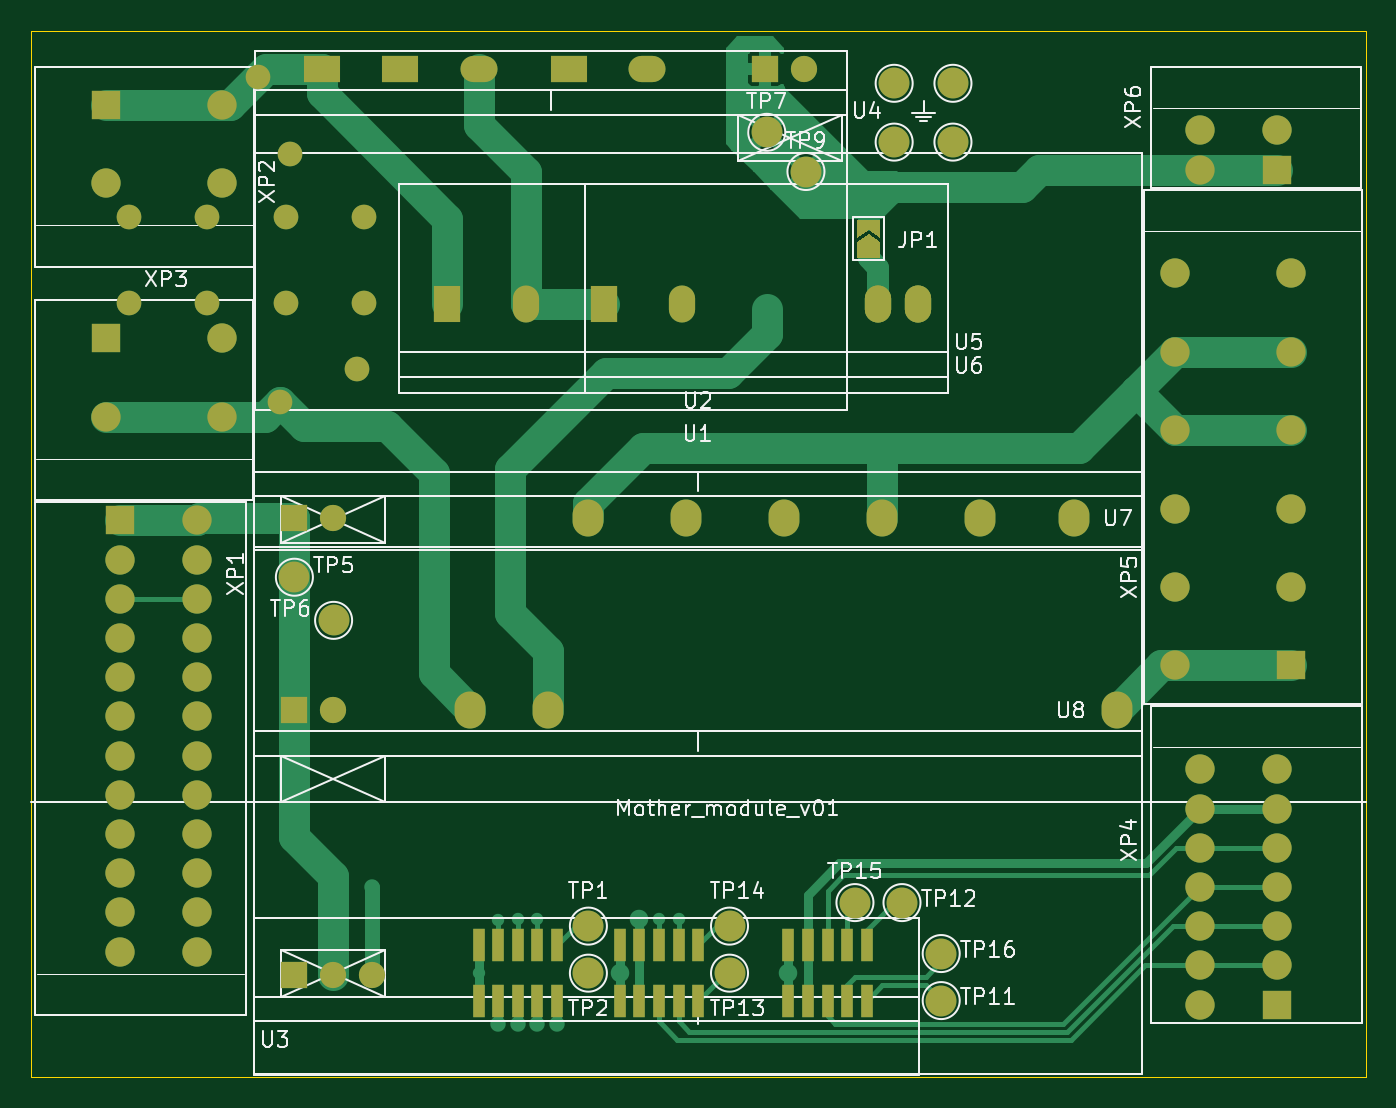
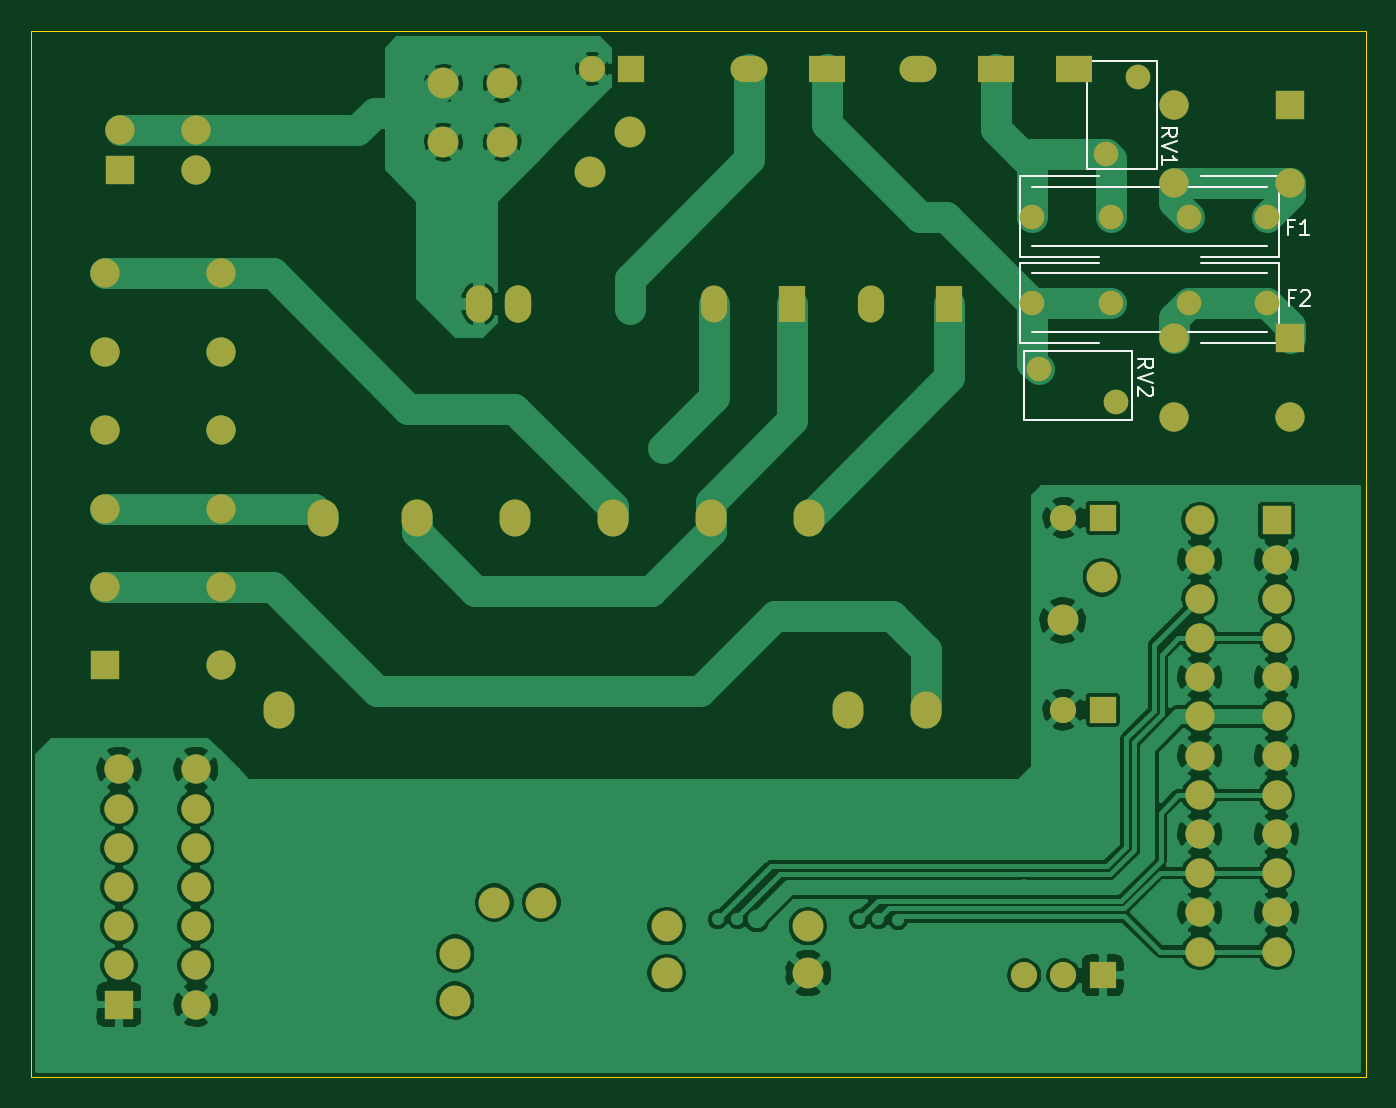
Circuit board: 11 layer files. Board 86.5 x 67.8 mm.
- bottom_copper: Mother_module-B_Cu.gbr (134367 bytes)
- bottom_mask: Mother_module-B_Mask.gbr (4824 bytes)
- paste: Mother_module-B_Paste.gbr (481 bytes)
- bottom_silk: Mother_module-B_SilkS.gbr (8147 bytes)
- outline: Mother_module-Edge_Cuts.gbr (722 bytes)
- top_copper: Mother_module-F_Cu.gbr (27836 bytes)
- top_mask: Mother_module-F_Mask.gbr (6045 bytes)
- paste: Mother_module-F_Paste.gbr (1327 bytes)
- top_silk: Mother_module-F_SilkS.gbr (37750 bytes)
- drill: Mother_module-NPTH.drl (291 bytes)
- drill: Mother_module-PTH.drl (2728 bytes)

=== bottom_copper: Mother_module-B_Cu.gbr (134367 bytes, source omitted) ===
=== bottom_mask: Mother_module-B_Mask.gbr ===
%TF.GenerationSoftware,KiCad,Pcbnew,(5.1.10)-1*%
%TF.CreationDate,2021-06-06T16:07:07+07:00*%
%TF.ProjectId,Mother_module,4d6f7468-6572-45f6-9d6f-64756c652e6b,rev?*%
%TF.SameCoordinates,Original*%
%TF.FileFunction,Soldermask,Bot*%
%TF.FilePolarity,Negative*%
%FSLAX46Y46*%
G04 Gerber Fmt 4.6, Leading zero omitted, Abs format (unit mm)*
G04 Created by KiCad (PCBNEW (5.1.10)-1) date 2021-06-06 16:07:07*
%MOMM*%
%LPD*%
G01*
G04 APERTURE LIST*
%ADD10C,1.900000*%
%ADD11R,1.900000X1.900000*%
%ADD12C,2.000000*%
%ADD13R,1.700000X2.400000*%
%ADD14O,1.700000X2.400000*%
%ADD15C,1.700000*%
%ADD16R,1.700000X1.700000*%
%ADD17R,2.400000X1.700000*%
%ADD18O,2.400000X1.700000*%
%ADD19O,2.000000X2.400000*%
%ADD20C,1.600000*%
G04 APERTURE END LIST*
D10*
%TO.C,XP2*%
X61646000Y-84887000D03*
X69166000Y-84887000D03*
D11*
X61646000Y-79807000D03*
D10*
X69166000Y-79807000D03*
%TD*%
%TO.C,XP6*%
X137492000Y-81458000D03*
X132512000Y-81458000D03*
D11*
X137492000Y-83998000D03*
D10*
X132512000Y-83998000D03*
%TD*%
D12*
%TO.C,TP10*%
X116510000Y-82220000D03*
%TD*%
%TO.C,TP9*%
X106985000Y-84125000D03*
%TD*%
%TO.C,TP8*%
X116510000Y-78410000D03*
%TD*%
%TO.C,TP7*%
X104445000Y-81585000D03*
%TD*%
D13*
%TO.C,U6*%
X83744000Y-92697500D03*
D14*
X88824000Y-92697500D03*
X111684000Y-92697500D03*
X114224000Y-92697500D03*
%TD*%
D15*
%TO.C,U4*%
X106860000Y-77470000D03*
D16*
X104320000Y-77470000D03*
D17*
X75618000Y-77470000D03*
X80698000Y-77470000D03*
D18*
X85778000Y-77470000D03*
D17*
X91620000Y-77470000D03*
D18*
X96700000Y-77470000D03*
%TD*%
D13*
%TO.C,U5*%
X93904000Y-92697500D03*
D14*
X98984000Y-92697500D03*
X111684000Y-92697500D03*
X114224000Y-92697500D03*
%TD*%
D19*
%TO.C,U7*%
X124336000Y-106553000D03*
X118240000Y-106553000D03*
X111890000Y-106553000D03*
D16*
X73790000Y-106553000D03*
D15*
X76330000Y-106553000D03*
D19*
X92840000Y-106553000D03*
X99190000Y-106553000D03*
X105540000Y-106553000D03*
%TD*%
D16*
%TO.C,U8*%
X73790000Y-118999000D03*
D15*
X76330000Y-118999000D03*
D19*
X90300000Y-118999000D03*
X85220000Y-118999000D03*
X127130000Y-118999000D03*
%TD*%
D12*
%TO.C,TP4*%
X112700000Y-82220000D03*
%TD*%
%TO.C,TP3*%
X112700000Y-78410000D03*
%TD*%
D20*
%TO.C,RV1*%
X71482000Y-77982000D03*
X73582000Y-82982000D03*
%TD*%
%TO.C,RV2*%
X72902000Y-99052000D03*
X77902000Y-96952000D03*
%TD*%
%TO.C,F2*%
X68193500Y-92634000D03*
X78353500Y-92634000D03*
X63113500Y-92634000D03*
X73273500Y-92634000D03*
%TD*%
D10*
%TO.C,XP3*%
X61639500Y-100000000D03*
X69159500Y-100000000D03*
D11*
X61639500Y-94920000D03*
D10*
X69159500Y-94920000D03*
%TD*%
D12*
%TO.C,TP16*%
X115748000Y-134798000D03*
%TD*%
%TO.C,TP15*%
X110160000Y-131496000D03*
%TD*%
%TO.C,TP12*%
X113208000Y-131496000D03*
%TD*%
%TO.C,TP11*%
X115748000Y-137846000D03*
%TD*%
%TO.C,TP14*%
X102032000Y-133020000D03*
%TD*%
%TO.C,TP13*%
X102032000Y-136068000D03*
%TD*%
D10*
%TO.C,XP1*%
X67501500Y-134671000D03*
X62521500Y-134671000D03*
X62521500Y-132131000D03*
X67501500Y-132131000D03*
X67501500Y-129591000D03*
X62521500Y-129591000D03*
X67501500Y-127051000D03*
X62521500Y-127051000D03*
X62521500Y-124511000D03*
X67501500Y-124511000D03*
X62521500Y-121971000D03*
X67501500Y-121971000D03*
X62521500Y-119431000D03*
X67501500Y-119431000D03*
X62521500Y-116891000D03*
X67501500Y-116891000D03*
X62521500Y-114351000D03*
X67501500Y-114351000D03*
X62521500Y-111811000D03*
X67501500Y-111811000D03*
X62521500Y-109271000D03*
X67501500Y-109271000D03*
D11*
X62521500Y-106731000D03*
D10*
X67501500Y-106731000D03*
%TD*%
D12*
%TO.C,TP2*%
X92888000Y-136068000D03*
%TD*%
D10*
%TO.C,XP4*%
X137528500Y-122860000D03*
X132548500Y-122860000D03*
X137528500Y-125400000D03*
X132548500Y-125400000D03*
X137528500Y-127940000D03*
X132548500Y-127940000D03*
X137528500Y-130480000D03*
X132548500Y-130480000D03*
X137528500Y-133020000D03*
X132548500Y-133020000D03*
X137528500Y-135560000D03*
X132548500Y-135560000D03*
D11*
X137528500Y-138100000D03*
D10*
X132548500Y-138100000D03*
%TD*%
D12*
%TO.C,TP1*%
X92888000Y-133020000D03*
%TD*%
D15*
%TO.C,U3*%
X78870000Y-136212000D03*
X76330000Y-136212000D03*
D16*
X73790000Y-136212000D03*
%TD*%
D10*
%TO.C,XP5*%
X138417500Y-90729000D03*
X130897500Y-90729000D03*
X138417500Y-95809000D03*
X130897500Y-95809000D03*
X138417500Y-100889000D03*
X130897500Y-100889000D03*
X138417500Y-105969000D03*
X130897500Y-105969000D03*
X138417500Y-111049000D03*
X130897500Y-111049000D03*
D11*
X138417500Y-116129000D03*
D10*
X130897500Y-116129000D03*
%TD*%
D12*
%TO.C,TP6*%
X76378000Y-113208000D03*
%TD*%
%TO.C,TP5*%
X73838000Y-110414000D03*
%TD*%
D20*
%TO.C,F1*%
X68193500Y-87046000D03*
X78353500Y-87046000D03*
X63113500Y-87046000D03*
X73273500Y-87046000D03*
%TD*%
M02*

=== paste: Mother_module-B_Paste.gbr ===
%TF.GenerationSoftware,KiCad,Pcbnew,(5.1.10)-1*%
%TF.CreationDate,2021-06-06T16:07:06+07:00*%
%TF.ProjectId,Mother_module,4d6f7468-6572-45f6-9d6f-64756c652e6b,rev?*%
%TF.SameCoordinates,Original*%
%TF.FileFunction,Paste,Bot*%
%TF.FilePolarity,Positive*%
%FSLAX46Y46*%
G04 Gerber Fmt 4.6, Leading zero omitted, Abs format (unit mm)*
G04 Created by KiCad (PCBNEW (5.1.10)-1) date 2021-06-06 16:07:06*
%MOMM*%
%LPD*%
G01*
G04 APERTURE LIST*
G04 APERTURE END LIST*
M02*

=== bottom_silk: Mother_module-B_SilkS.gbr (8147 bytes, source omitted) ===
=== outline: Mother_module-Edge_Cuts.gbr ===
%TF.GenerationSoftware,KiCad,Pcbnew,(5.1.10)-1*%
%TF.CreationDate,2021-06-06T16:07:07+07:00*%
%TF.ProjectId,Mother_module,4d6f7468-6572-45f6-9d6f-64756c652e6b,rev?*%
%TF.SameCoordinates,Original*%
%TF.FileFunction,Profile,NP*%
%FSLAX46Y46*%
G04 Gerber Fmt 4.6, Leading zero omitted, Abs format (unit mm)*
G04 Created by KiCad (PCBNEW (5.1.10)-1) date 2021-06-06 16:07:07*
%MOMM*%
%LPD*%
G01*
G04 APERTURE LIST*
%TA.AperFunction,Profile*%
%ADD10C,0.050000*%
%TD*%
G04 APERTURE END LIST*
D10*
X56750000Y-75000000D02*
X143249640Y-75000000D01*
X143249640Y-75000000D02*
X143249640Y-142800000D01*
X143249640Y-142800000D02*
X56750000Y-142800000D01*
X56750000Y-142800000D02*
X56750000Y-75000000D01*
M02*

=== top_copper: Mother_module-F_Cu.gbr (27836 bytes, source omitted) ===
=== top_mask: Mother_module-F_Mask.gbr ===
%TF.GenerationSoftware,KiCad,Pcbnew,(5.1.10)-1*%
%TF.CreationDate,2021-06-06T16:07:07+07:00*%
%TF.ProjectId,Mother_module,4d6f7468-6572-45f6-9d6f-64756c652e6b,rev?*%
%TF.SameCoordinates,Original*%
%TF.FileFunction,Soldermask,Top*%
%TF.FilePolarity,Negative*%
%FSLAX46Y46*%
G04 Gerber Fmt 4.6, Leading zero omitted, Abs format (unit mm)*
G04 Created by KiCad (PCBNEW (5.1.10)-1) date 2021-06-06 16:07:07*
%MOMM*%
%LPD*%
G01*
G04 APERTURE LIST*
%ADD10C,1.900000*%
%ADD11R,1.900000X1.900000*%
%ADD12C,2.000000*%
%ADD13R,1.700000X2.400000*%
%ADD14O,1.700000X2.400000*%
%ADD15C,1.700000*%
%ADD16R,1.700000X1.700000*%
%ADD17R,2.400000X1.700000*%
%ADD18O,2.400000X1.700000*%
%ADD19O,2.000000X2.400000*%
%ADD20C,0.100000*%
%ADD21C,1.600000*%
%ADD22R,0.750000X2.100000*%
G04 APERTURE END LIST*
D10*
%TO.C,XP2*%
X61646000Y-84887000D03*
X69166000Y-84887000D03*
D11*
X61646000Y-79807000D03*
D10*
X69166000Y-79807000D03*
%TD*%
%TO.C,XP6*%
X137492000Y-81458000D03*
X132512000Y-81458000D03*
D11*
X137492000Y-83998000D03*
D10*
X132512000Y-83998000D03*
%TD*%
D12*
%TO.C,TP10*%
X116510000Y-82220000D03*
%TD*%
%TO.C,TP9*%
X106985000Y-84125000D03*
%TD*%
%TO.C,TP8*%
X116510000Y-78410000D03*
%TD*%
%TO.C,TP7*%
X104445000Y-81585000D03*
%TD*%
D13*
%TO.C,U6*%
X83744000Y-92697500D03*
D14*
X88824000Y-92697500D03*
X111684000Y-92697500D03*
X114224000Y-92697500D03*
%TD*%
D15*
%TO.C,U4*%
X106860000Y-77470000D03*
D16*
X104320000Y-77470000D03*
D17*
X75618000Y-77470000D03*
X80698000Y-77470000D03*
D18*
X85778000Y-77470000D03*
D17*
X91620000Y-77470000D03*
D18*
X96700000Y-77470000D03*
%TD*%
D13*
%TO.C,U5*%
X93904000Y-92697500D03*
D14*
X98984000Y-92697500D03*
X111684000Y-92697500D03*
X114224000Y-92697500D03*
%TD*%
D19*
%TO.C,U7*%
X124336000Y-106553000D03*
X118240000Y-106553000D03*
X111890000Y-106553000D03*
D16*
X73790000Y-106553000D03*
D15*
X76330000Y-106553000D03*
D19*
X92840000Y-106553000D03*
X99190000Y-106553000D03*
X105540000Y-106553000D03*
%TD*%
D16*
%TO.C,U8*%
X73790000Y-118999000D03*
D15*
X76330000Y-118999000D03*
D19*
X90300000Y-118999000D03*
X85220000Y-118999000D03*
X127130000Y-118999000D03*
%TD*%
D12*
%TO.C,TP4*%
X112700000Y-82220000D03*
%TD*%
%TO.C,TP3*%
X112700000Y-78410000D03*
%TD*%
D20*
%TO.C,JP1*%
G36*
X111049000Y-88205000D02*
G01*
X111799000Y-88705000D01*
X111799000Y-89705000D01*
X110299000Y-89705000D01*
X110299000Y-88705000D01*
X111049000Y-88205000D01*
G37*
G36*
X111799000Y-87255000D02*
G01*
X111799000Y-88405000D01*
X111049000Y-87905000D01*
X110299000Y-88405000D01*
X110299000Y-87255000D01*
X111799000Y-87255000D01*
G37*
%TD*%
D21*
%TO.C,RV1*%
X71482000Y-77982000D03*
X73582000Y-82982000D03*
%TD*%
%TO.C,RV2*%
X72902000Y-99052000D03*
X77902000Y-96952000D03*
%TD*%
%TO.C,F2*%
X68193500Y-92634000D03*
X78353500Y-92634000D03*
X63113500Y-92634000D03*
X73273500Y-92634000D03*
%TD*%
D10*
%TO.C,XP3*%
X61639500Y-100000000D03*
X69159500Y-100000000D03*
D11*
X61639500Y-94920000D03*
D10*
X69159500Y-94920000D03*
%TD*%
D12*
%TO.C,TP16*%
X115748000Y-134798000D03*
%TD*%
%TO.C,TP15*%
X110160000Y-131496000D03*
%TD*%
%TO.C,TP12*%
X113208000Y-131496000D03*
%TD*%
%TO.C,TP11*%
X115748000Y-137846000D03*
%TD*%
%TO.C,TP14*%
X102032000Y-133020000D03*
%TD*%
%TO.C,TP13*%
X102032000Y-136068000D03*
%TD*%
D10*
%TO.C,XP1*%
X67501500Y-134671000D03*
X62521500Y-134671000D03*
X62521500Y-132131000D03*
X67501500Y-132131000D03*
X67501500Y-129591000D03*
X62521500Y-129591000D03*
X67501500Y-127051000D03*
X62521500Y-127051000D03*
X62521500Y-124511000D03*
X67501500Y-124511000D03*
X62521500Y-121971000D03*
X67501500Y-121971000D03*
X62521500Y-119431000D03*
X67501500Y-119431000D03*
X62521500Y-116891000D03*
X67501500Y-116891000D03*
X62521500Y-114351000D03*
X67501500Y-114351000D03*
X62521500Y-111811000D03*
X67501500Y-111811000D03*
X62521500Y-109271000D03*
X67501500Y-109271000D03*
D11*
X62521500Y-106731000D03*
D10*
X67501500Y-106731000D03*
%TD*%
D12*
%TO.C,TP2*%
X92888000Y-136068000D03*
%TD*%
D10*
%TO.C,XP4*%
X137528500Y-122860000D03*
X132548500Y-122860000D03*
X137528500Y-125400000D03*
X132548500Y-125400000D03*
X137528500Y-127940000D03*
X132548500Y-127940000D03*
X137528500Y-130480000D03*
X132548500Y-130480000D03*
X137528500Y-133020000D03*
X132548500Y-133020000D03*
X137528500Y-135560000D03*
X132548500Y-135560000D03*
D11*
X137528500Y-138100000D03*
D10*
X132548500Y-138100000D03*
%TD*%
D12*
%TO.C,TP1*%
X92888000Y-133020000D03*
%TD*%
D22*
%TO.C,U3*%
X110922000Y-137842000D03*
X110922000Y-134242000D03*
X109652000Y-137842000D03*
X109652000Y-134242000D03*
X108382000Y-137842000D03*
X108382000Y-134242000D03*
X107112000Y-137842000D03*
X107112000Y-134242000D03*
X105842000Y-137842000D03*
X105842000Y-134242000D03*
X100000000Y-137842000D03*
X100000000Y-134242000D03*
X98730000Y-137842000D03*
X98730000Y-134242000D03*
X97460000Y-137842000D03*
X97460000Y-134242000D03*
X96190000Y-137842000D03*
X96190000Y-134242000D03*
X94920000Y-137842000D03*
X94920000Y-134242000D03*
X90856000Y-137842000D03*
X90856000Y-134242000D03*
X89586000Y-137842000D03*
X89586000Y-134242000D03*
X88316000Y-137842000D03*
X88316000Y-134242000D03*
X87046000Y-137842000D03*
X87046000Y-134242000D03*
X85776000Y-137842000D03*
X85776000Y-134242000D03*
D15*
X78870000Y-136212000D03*
X76330000Y-136212000D03*
D16*
X73790000Y-136212000D03*
%TD*%
D10*
%TO.C,XP5*%
X138417500Y-90729000D03*
X130897500Y-90729000D03*
X138417500Y-95809000D03*
X130897500Y-95809000D03*
X138417500Y-100889000D03*
X130897500Y-100889000D03*
X138417500Y-105969000D03*
X130897500Y-105969000D03*
X138417500Y-111049000D03*
X130897500Y-111049000D03*
D11*
X138417500Y-116129000D03*
D10*
X130897500Y-116129000D03*
%TD*%
D12*
%TO.C,TP6*%
X76378000Y-113208000D03*
%TD*%
%TO.C,TP5*%
X73838000Y-110414000D03*
%TD*%
D21*
%TO.C,F1*%
X68193500Y-87046000D03*
X78353500Y-87046000D03*
X63113500Y-87046000D03*
X73273500Y-87046000D03*
%TD*%
M02*

=== paste: Mother_module-F_Paste.gbr ===
%TF.GenerationSoftware,KiCad,Pcbnew,(5.1.10)-1*%
%TF.CreationDate,2021-06-06T16:07:06+07:00*%
%TF.ProjectId,Mother_module,4d6f7468-6572-45f6-9d6f-64756c652e6b,rev?*%
%TF.SameCoordinates,Original*%
%TF.FileFunction,Paste,Top*%
%TF.FilePolarity,Positive*%
%FSLAX46Y46*%
G04 Gerber Fmt 4.6, Leading zero omitted, Abs format (unit mm)*
G04 Created by KiCad (PCBNEW (5.1.10)-1) date 2021-06-06 16:07:06*
%MOMM*%
%LPD*%
G01*
G04 APERTURE LIST*
%ADD10R,0.750000X2.100000*%
G04 APERTURE END LIST*
D10*
%TO.C,U3*%
X110922000Y-137842000D03*
X110922000Y-134242000D03*
X109652000Y-137842000D03*
X109652000Y-134242000D03*
X108382000Y-137842000D03*
X108382000Y-134242000D03*
X107112000Y-137842000D03*
X107112000Y-134242000D03*
X105842000Y-137842000D03*
X105842000Y-134242000D03*
X100000000Y-137842000D03*
X100000000Y-134242000D03*
X98730000Y-137842000D03*
X98730000Y-134242000D03*
X97460000Y-137842000D03*
X97460000Y-134242000D03*
X96190000Y-137842000D03*
X96190000Y-134242000D03*
X94920000Y-137842000D03*
X94920000Y-134242000D03*
X90856000Y-137842000D03*
X90856000Y-134242000D03*
X89586000Y-137842000D03*
X89586000Y-134242000D03*
X88316000Y-137842000D03*
X88316000Y-134242000D03*
X87046000Y-137842000D03*
X87046000Y-134242000D03*
X85776000Y-137842000D03*
X85776000Y-134242000D03*
%TD*%
M02*

=== top_silk: Mother_module-F_SilkS.gbr (37750 bytes, source omitted) ===
=== drill: Mother_module-NPTH.drl ===
M48
; DRILL file {KiCad (5.1.10)-1} date 06/06/21 16:07:10
; FORMAT={3:3/ absolute / metric / keep zeros}
; #@! TF.CreationDate,2021-06-06T16:07:10+07:00
; #@! TF.GenerationSoftware,Kicad,Pcbnew,(5.1.10)-1
; #@! TF.FileFunction,NonPlated,1,2,NPTH
FMAT,2
METRIC
%
G90
G05
T0
M30

=== drill: Mother_module-PTH.drl ===
M48
; DRILL file {KiCad (5.1.10)-1} date 06/06/21 16:07:10
; FORMAT={3:3/ absolute / metric / keep zeros}
; #@! TF.CreationDate,2021-06-06T16:07:10+07:00
; #@! TF.GenerationSoftware,Kicad,Pcbnew,(5.1.10)-1
; #@! TF.FileFunction,Plated,1,2,PTH
FMAT,2
METRIC
T1C0.400
T2C0.500
T3C0.600
T4C0.700
T5C1.000
T6C1.050
T7C1.200
T8C1.300
%
G90
G05
T1
X085776Y-136068
X087046Y-132627
X088316Y-132576
X089586Y-132576
X097460Y-132576
X098730Y-132576
T2
X078886Y-130511
X087046Y-139370
X088316Y-139370
X089586Y-139370
X090856Y-139370
T3
X071482Y-077982
X072902Y-099052
X073582Y-082982
X077902Y-096952
T4
X094920Y-136068
X096190Y-132576
X105842Y-136068
T5
X073790Y-106553
X073790Y-118999
X073790Y-136212
X073838Y-110414
X075618Y-077470
X076330Y-106553
X076330Y-118999
X076330Y-136212
X076378Y-113208
X078870Y-136212
X080698Y-077470
X083744Y-092698
X085778Y-077470
X088824Y-092698
X091620Y-077470
X092888Y-133020
X092888Y-136068
X093904Y-092698
X096700Y-077470
X098984Y-092698
X102032Y-133020
X102032Y-136068
X104320Y-077470
X104445Y-081585
X106860Y-077470
X106985Y-084125
X110160Y-131496
X111684Y-092698
X111684Y-092698
X112700Y-078410
X112700Y-082220
X113208Y-131496
X114224Y-092698
X114224Y-092698
X115748Y-134798
X115748Y-137846
X116510Y-078410
X116510Y-082220
T6
X063114Y-087046
X063114Y-092634
X068194Y-087046
X068194Y-092634
X073274Y-087046
X073274Y-092634
X078354Y-087046
X078354Y-092634
T7
X085220Y-118999
X090300Y-118999
X092840Y-106553
X099190Y-106553
X102286Y-102032
X104445Y-093015
X105540Y-106553
X111890Y-106553
X118240Y-106553
X124336Y-106553
X127130Y-118999
T8
X061640Y-094920
X061640Y-100000
X061646Y-079807
X061646Y-084887
X062522Y-106731
X062522Y-109271
X062522Y-111811
X062522Y-114351
X062522Y-116891
X062522Y-119431
X062522Y-121971
X062522Y-124511
X062522Y-127051
X062522Y-129591
X062522Y-132131
X062522Y-134671
X067501Y-106731
X067501Y-109271
X067501Y-111811
X067501Y-114351
X067501Y-116891
X067501Y-119431
X067501Y-121971
X067501Y-124511
X067501Y-127051
X067501Y-129591
X067501Y-132131
X067501Y-134671
X069159Y-094920
X069159Y-100000
X069166Y-079807
X069166Y-084887
X130898Y-090729
X130898Y-095809
X130898Y-100889
X130898Y-105969
X130898Y-111049
X130898Y-116129
X132512Y-081458
X132512Y-083998
X132549Y-122860
X132549Y-125400
X132549Y-127940
X132549Y-130480
X132549Y-133020
X132549Y-135560
X132549Y-138100
X137492Y-081458
X137492Y-083998
X137529Y-122860
X137529Y-125400
X137529Y-127940
X137529Y-130480
X137529Y-133020
X137529Y-135560
X137529Y-138100
X138418Y-090729
X138418Y-095809
X138418Y-100889
X138418Y-105969
X138418Y-111049
X138418Y-116129
T0
M30

